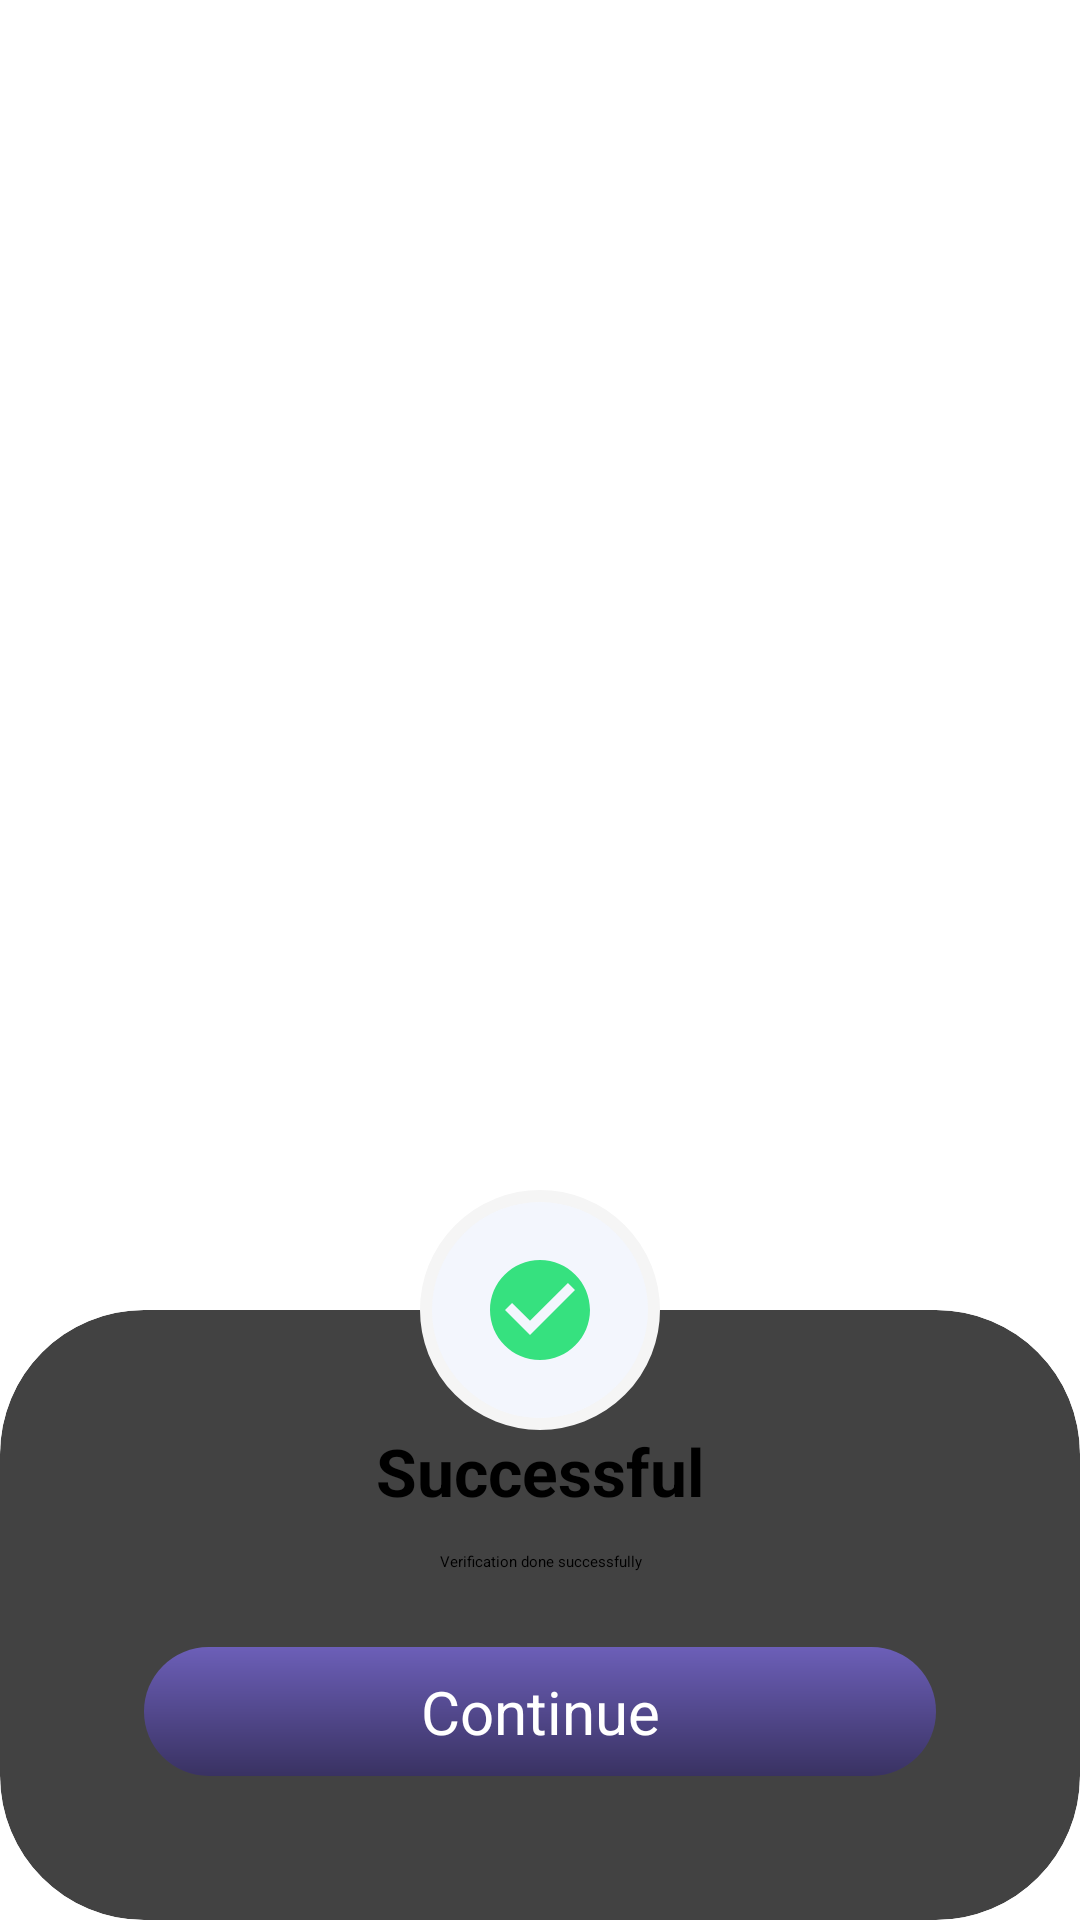

This screen was rendered from an Android layout file. Write that file and the resources it references.
<!-- AndroidManifest.xml: application theme Theme.ARDS -->
<!-- res/layout/login_successful_dialog.xml -->
<?xml version="1.0" encoding="utf-8"?>
<androidx.constraintlayout.widget.ConstraintLayout xmlns:android="http://schemas.android.com/apk/res/android"
    xmlns:app="http://schemas.android.com/apk/res-auto"
    android:layout_width="match_parent"
    android:layout_height="wrap_content"
    >


    <androidx.constraintlayout.widget.ConstraintLayout
        android:layout_width="80dp"
        android:layout_height="80dp"
        android:background="@drawable/bg_circle_login_success"
        android:elevation="3dp"
        app:layout_constraintBottom_toTopOf="@+id/login_successful_dialog_card_view"
        app:layout_constraintEnd_toEndOf="parent"
        app:layout_constraintStart_toStartOf="@+id/login_successful_dialog_card_view"
        app:layout_constraintTop_toTopOf="@+id/login_successful_dialog_card_view">

        <ImageView
            android:id="@+id/login_successful_dialog_success_image"
            android:layout_width="40dp"
            android:layout_height="0dp"
            android:src="@drawable/ic_baseline_check_circle_24"
            app:layout_constraintBottom_toBottomOf="parent"
            app:layout_constraintDimensionRatio="h,1:1"
            app:layout_constraintEnd_toEndOf="parent"
            app:layout_constraintStart_toStartOf="parent"
            app:layout_constraintTop_toTopOf="parent" />

    </androidx.constraintlayout.widget.ConstraintLayout>


    <androidx.cardview.widget.CardView
        android:id="@+id/login_successful_dialog_card_view"
        android:layout_width="match_parent"
        android:layout_height="wrap_content"
        android:background="@color/white"
        app:cardCornerRadius="48dp"
        app:layout_constraintBottom_toBottomOf="parent">

        <androidx.constraintlayout.widget.ConstraintLayout
            android:layout_width="match_parent"
            android:layout_height="match_parent">

            <TextView
                android:id="@+id/login_successful_dialog_btn_continue"
                android:layout_width="0dp"
                android:layout_height="wrap_content"
                android:layout_marginStart="48dp"
                android:layout_marginTop="25dp"
                android:layout_marginEnd="48dp"
                android:layout_marginBottom="48dp"
                android:background="@drawable/enabled_button_bg"
                android:paddingTop="8dp"
                android:paddingBottom="8dp"
                android:text="@string/continue_text"
                android:textAlignment="center"
                android:textColor="@color/white"
                android:textSize="20sp"
                app:layout_constraintBottom_toBottomOf="parent"
                app:layout_constraintEnd_toEndOf="parent"
                app:layout_constraintStart_toStartOf="parent"
                app:layout_constraintTop_toBottomOf="@+id/login_successful_dialog_tv_description" />

            <TextView
                android:id="@+id/login_successful_dialog_tv_hidden"
                android:layout_width="wrap_content"
                android:layout_height="wrap_content"
                android:text=""
                app:layout_constraintEnd_toEndOf="parent"
                app:layout_constraintStart_toStartOf="parent"
                app:layout_constraintTop_toTopOf="parent" />

            <TextView
                android:id="@+id/login_successful_dialog_tv_title"
                android:layout_width="0dp"
                android:layout_height="wrap_content"
                android:layout_marginStart="32dp"
                android:layout_marginTop="32dp"
                android:layout_marginEnd="32dp"
                android:textSize="22sp"
                android:gravity="center"
                android:text="Successful"
                android:textStyle="bold"
                android:textColor="@color/black"
                app:layout_constraintEnd_toEndOf="parent"
                app:layout_constraintStart_toStartOf="parent"
                app:layout_constraintTop_toBottomOf="@+id/login_successful_dialog_tv_hidden" />

            <TextView
                android:id="@+id/login_successful_dialog_tv_description"
                android:layout_width="0dp"
                android:layout_height="wrap_content"
                android:layout_marginStart="32dp"
                android:layout_marginTop="12dp"
                android:layout_marginEnd="32dp"
                android:gravity="center"
                android:text="Verification done successfully"
                android:textColor="@color/black"
                app:layout_constraintEnd_toEndOf="parent"
                app:layout_constraintHorizontal_bias="0.0"
                app:layout_constraintStart_toStartOf="parent"
                app:layout_constraintTop_toBottomOf="@+id/login_successful_dialog_tv_title" />
        </androidx.constraintlayout.widget.ConstraintLayout>
    </androidx.cardview.widget.CardView>
</androidx.constraintlayout.widget.ConstraintLayout>
<!-- resources referenced by this layout -->
<resources>
  <color name="black">#FF000000</color>
  <color name="white">#FFFFFFFF</color>
  <!-- drawable bg_circle_login_success (drawable) -->
  <shape xmlns:android="http://schemas.android.com/apk/res/android"
      android:innerRadius="@dimen/bg_circle_login_success_innerRadius"
      android:shape="ring"
      android:thicknessRatio="@integer/bg_circle_login_success_thicknessRatio"
      android:useLevel="false" >
      <solid android:color="@color/bg_circle_login_success_solid_color" />
      <stroke android:color="@color/bg_circle_login_success_stroke_color" android:width="@dimen/bg_circle_login_success_strokeWidth"/>
  </shape>
  <!-- drawable enabled_button_bg (drawable) -->
  <?xml version="1.0" encoding="utf-8"?>
  <shape xmlns:android="http://schemas.android.com/apk/res/android">
      <gradient
          android:angle="@integer/button_bg_gradient_angle"
          android:endColor="@color/purple_500"
          android:startColor="@color/purple_700"
          android:type="linear" />
      <corners android:radius="@dimen/login_button_bg_radius" />
  
  </shape>
  <!-- drawable ic_baseline_check_circle_24 (drawable) -->
  <vector android:height="24dp" android:tint="#36E17F"
      android:viewportHeight="24" android:viewportWidth="24"
      android:width="24dp" xmlns:android="http://schemas.android.com/apk/res/android">
      <path android:fillColor="@android:color/white" android:pathData="M12,2C6.48,2 2,6.48 2,12s4.48,10 10,10 10,-4.48 10,-10S17.52,2 12,2zM10,17l-5,-5 1.41,-1.41L10,14.17l7.59,-7.59L19,8l-9,9z"/>
  </vector>
  <string name="continue_text">Continue</string>
  <dimen name="bg_circle_login_success_innerRadius">0dp</dimen>
  <color name="bg_circle_login_success_solid_color">#F3F6FD</color>
  <color name="bg_circle_login_success_stroke_color">#F5F5F5</color>
  <dimen name="bg_circle_login_success_strokeWidth">4dp</dimen>
  <color name="purple_500">#393262</color>
  <color name="purple_700">#6C5FB8</color>
  <dimen name="login_button_bg_radius">40dp</dimen>
</resources>
